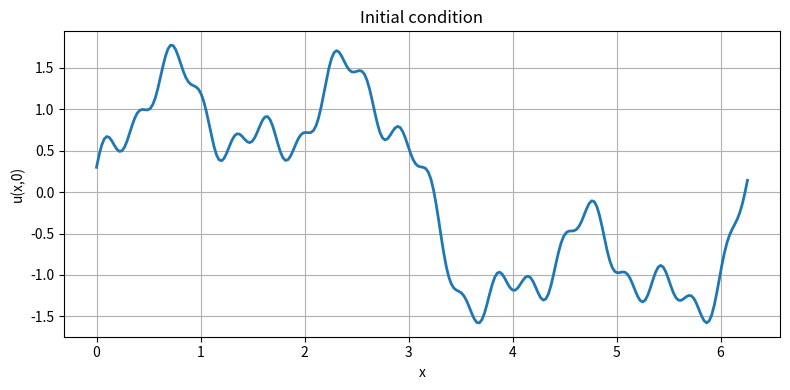
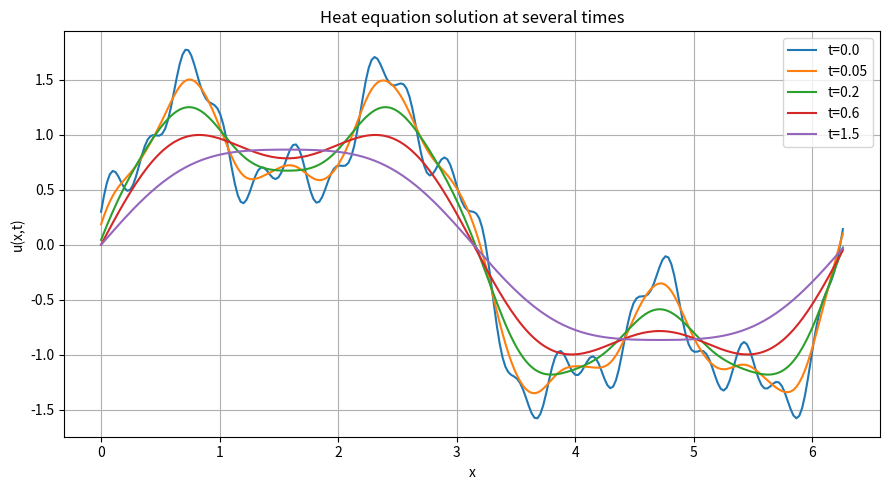
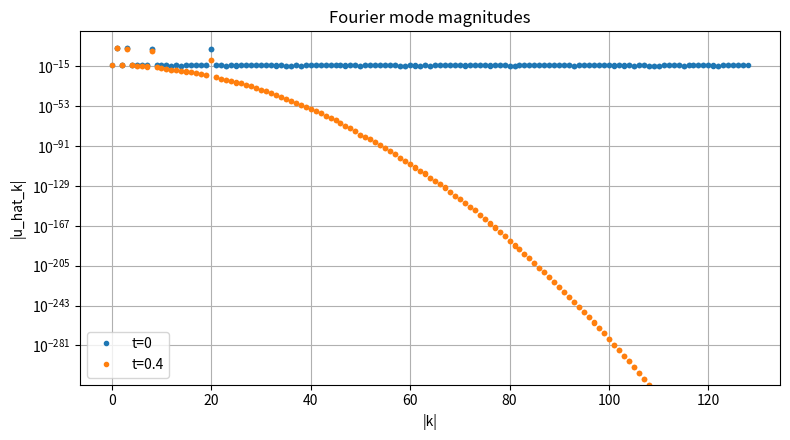
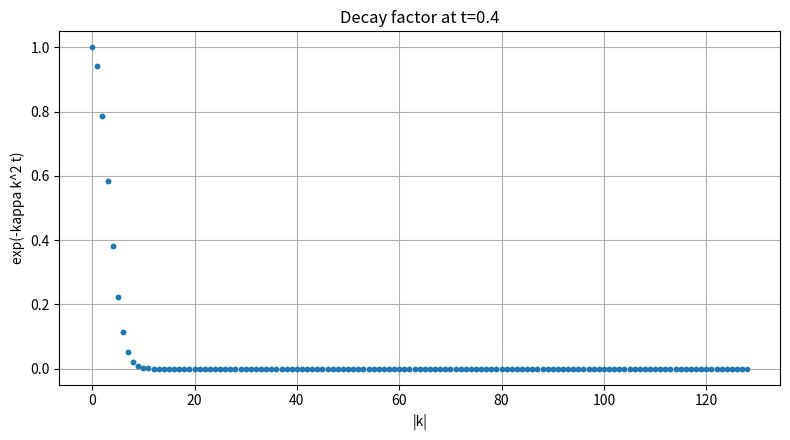
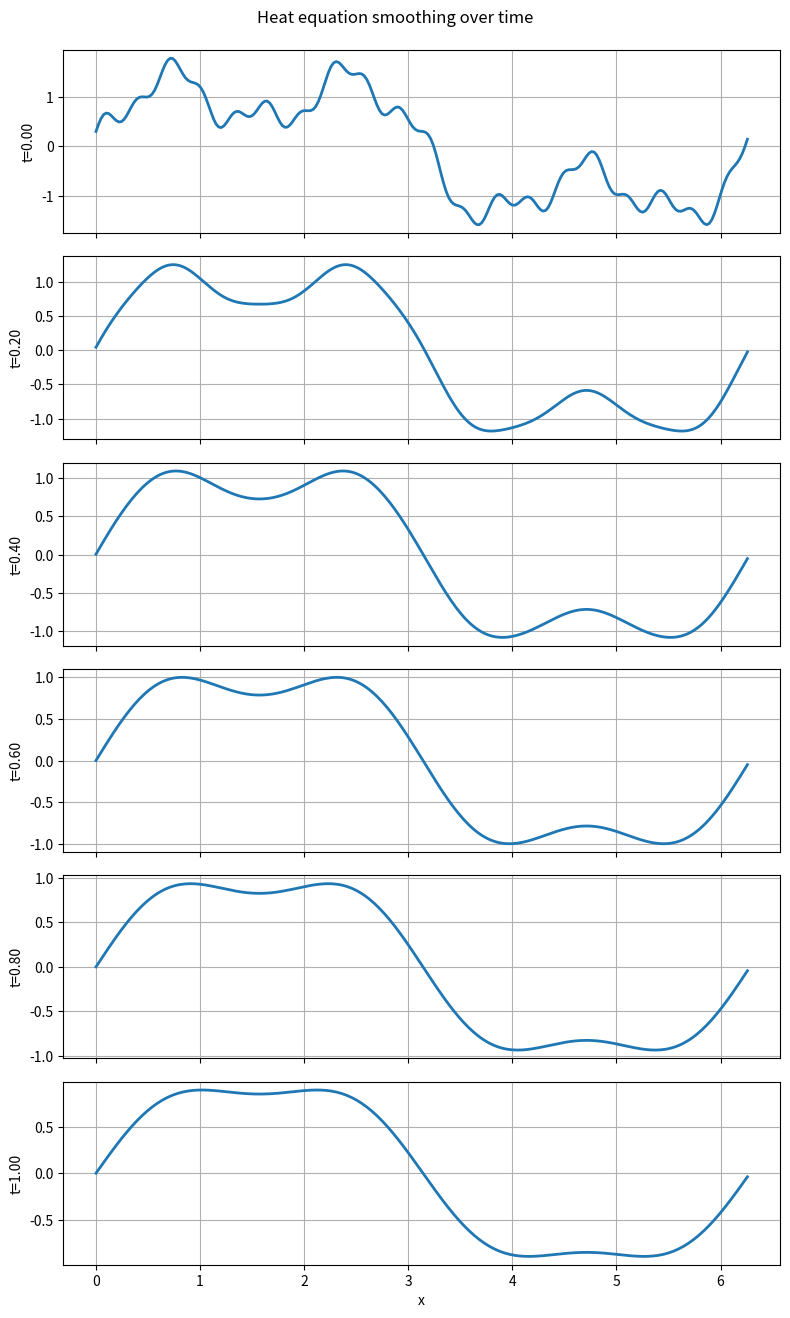
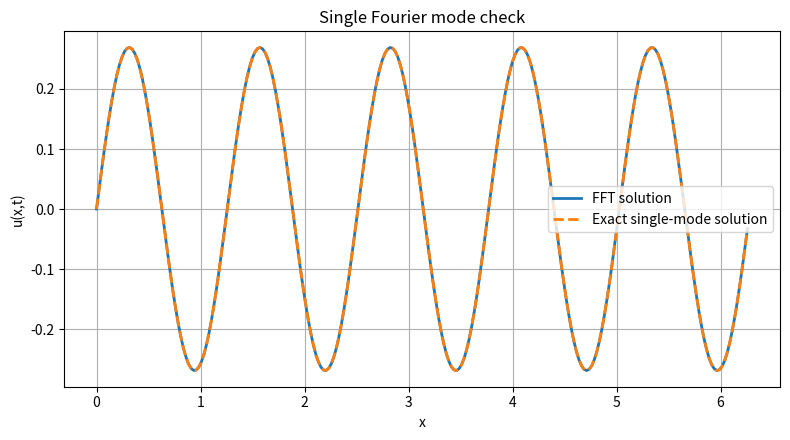

Here is the Python script that generated these plots, in order:
import numpy as np
import matplotlib.pyplot as plt


L = 2.0 * np.pi
n = 256
x = np.linspace(0.0, L, n, endpoint=False)
dx = x[1] - x[0]

kappa = 0.15

print('Grid points:', n)
print('dx:', dx)


def initial_condition(x):
    return (
        1.2 * np.sin(x)
        + 0.7 * np.sin(3 * x)
        + 0.3 * np.cos(8 * x)
        + 0.15 * np.sin(20 * x)
    )


u0 = initial_condition(x)


plt.figure(figsize=(8, 4))
plt.plot(x, u0, linewidth=2)
plt.title('Initial condition')
plt.xlabel('x')
plt.ylabel('u(x,0)')
plt.grid(True)
plt.tight_layout()
plt.show()


u0_hat = np.fft.fft(u0)
print('Shape of Fourier coefficient array:', u0_hat.shape)


k = 2.0 * np.pi * np.fft.fftfreq(n, d=dx)
print('First few wave numbers:')
print(k[:10])


def heat_solution_fft(u0, k, kappa, t):
    """Return the solution u(x,t) by evolving Fourier modes exactly."""
    u0_hat = np.fft.fft(u0)
    decay = np.exp(-kappa * (k**2) * t)
    u_hat_t = decay * u0_hat
    u_t = np.fft.ifft(u_hat_t)
    return np.real(u_t)


times = [0.0, 0.05, 0.2, 0.6, 1.5]

plt.figure(figsize=(9, 5))
for t in times:
    ut = heat_solution_fft(u0, k, kappa, t)
    plt.plot(x, ut, label=f't={t}')

plt.title('Heat equation solution at several times')
plt.xlabel('x')
plt.ylabel('u(x,t)')
plt.grid(True)
plt.legend()
plt.tight_layout()
plt.show()


mode_strength_0 = np.abs(u0_hat)

t1 = 0.4
u_hat_t1 = np.exp(-kappa * (k**2) * t1) * u0_hat
mode_strength_t1 = np.abs(u_hat_t1)

order = np.argsort(np.abs(k))

plt.figure(figsize=(8, 4.5))
plt.semilogy(np.abs(k)[order], mode_strength_0[order], 'o', markersize=3, label='t=0')
plt.semilogy(np.abs(k)[order], mode_strength_t1[order], 'o', markersize=3, label=f't={t1}')
plt.title('Fourier mode magnitudes')
plt.xlabel('|k|')
plt.ylabel('|u_hat_k|')
plt.grid(True)
plt.legend()
plt.tight_layout()
plt.show()


t = 0.4
decay = np.exp(-kappa * (k**2) * t)

plt.figure(figsize=(8, 4.5))
plt.plot(np.abs(k)[order], decay[order], 'o', markersize=3)
plt.title(f'Decay factor at t={t}')
plt.xlabel('|k|')
plt.ylabel('exp(-kappa k^2 t)')
plt.grid(True)
plt.tight_layout()
plt.show()


time_grid = np.linspace(0.0, 1.0, 6)

fig, axes = plt.subplots(len(time_grid), 1, figsize=(8, 2.2 * len(time_grid)), sharex=True)

for ax, t in zip(axes, time_grid):
    ut = heat_solution_fft(u0, k, kappa, t)
    ax.plot(x, ut, linewidth=2)
    ax.set_ylabel(f't={t:.2f}')
    ax.grid(True)

axes[-1].set_xlabel('x')
fig.suptitle('Heat equation smoothing over time', y=0.995)
plt.tight_layout()
plt.show()


m = 5
u_single = np.sin(m * x)
t = 0.35

u_fft = heat_solution_fft(u_single, k, kappa, t)
u_exact = np.exp(-kappa * m**2 * t) * np.sin(m * x)

err = np.linalg.norm(u_fft - u_exact) / np.sqrt(n)
print('RMS error for single-mode test:', err)

plt.figure(figsize=(8, 4.5))
plt.plot(x, u_fft, label='FFT solution', linewidth=2)
plt.plot(x, u_exact, '--', label='Exact single-mode solution', linewidth=2)
plt.title('Single Fourier mode check')
plt.xlabel('x')
plt.ylabel('u(x,t)')
plt.grid(True)
plt.legend()
plt.tight_layout()
plt.show()
